Labelled photos from "data_split", an image-classification folder in AbdullahAlrebdi/Task_7. The possible labels are: paper, rock, scissor.

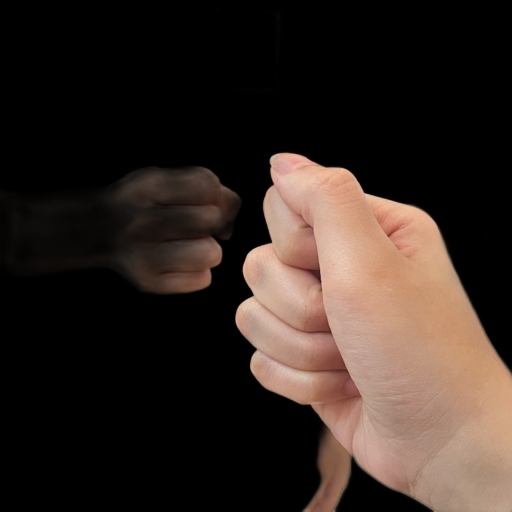
Label: rock

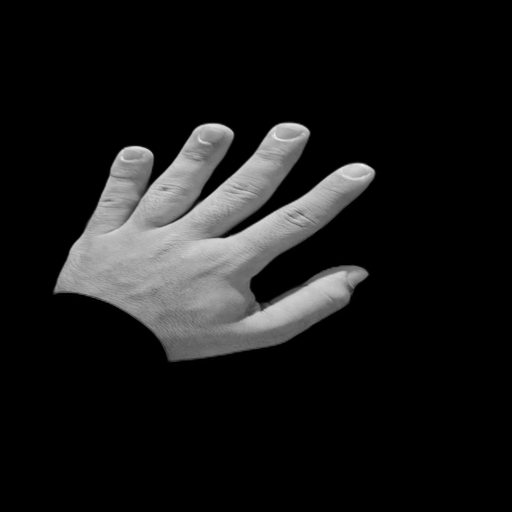
Label: paper

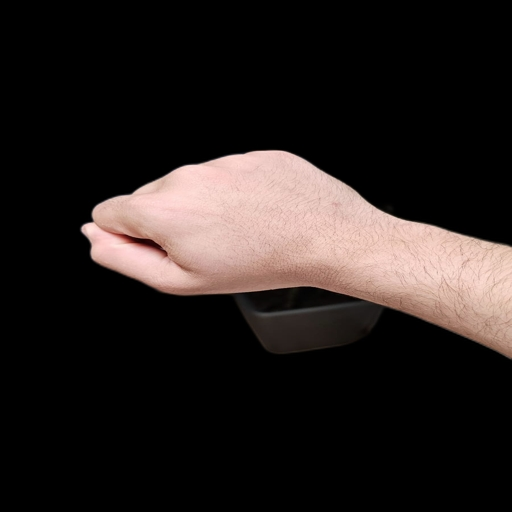
Label: rock

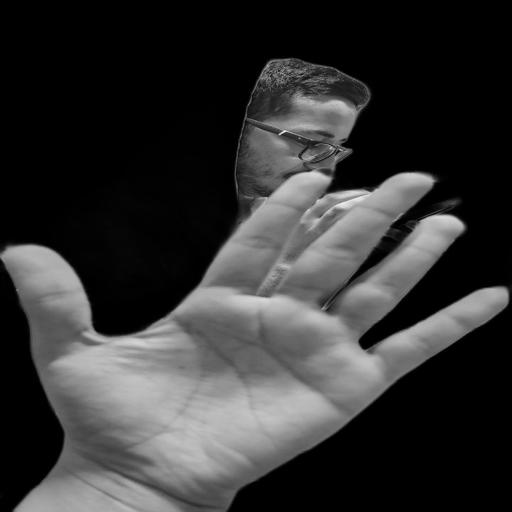
Label: paper

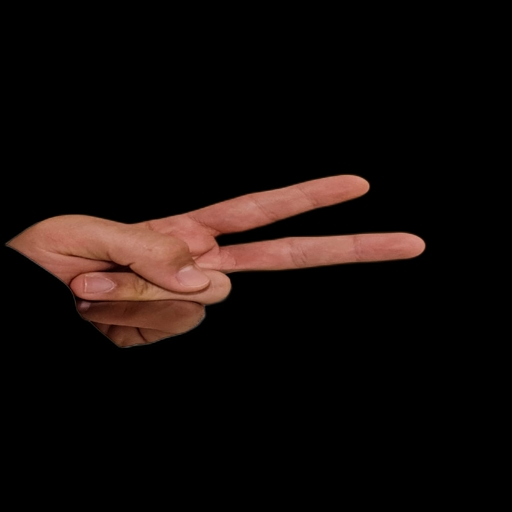
Label: scissor

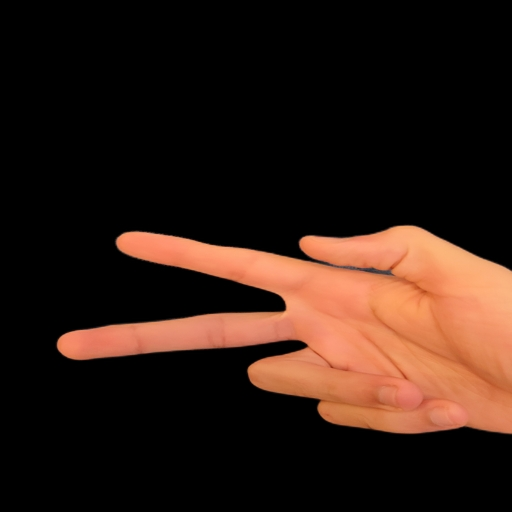
Label: scissor
